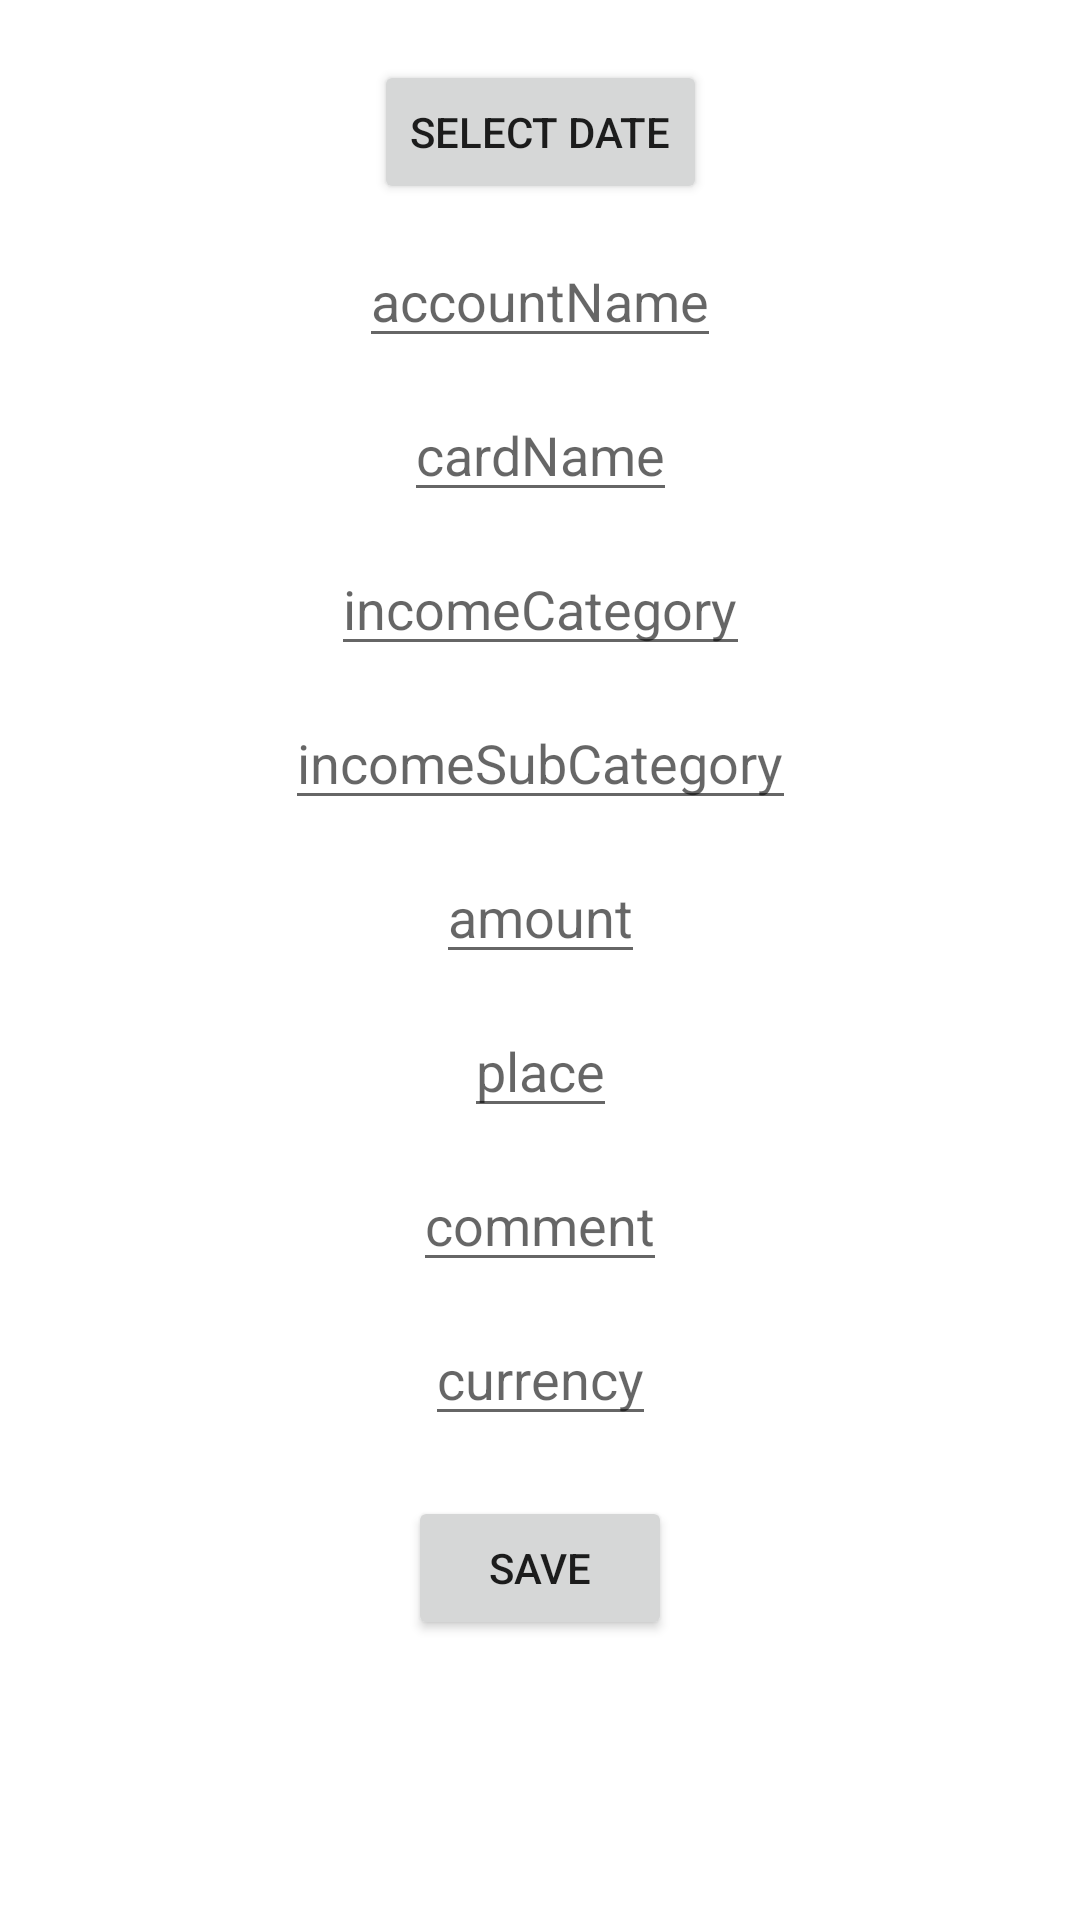

Produce the Android XML layout that renders to this screen, including the resource entries it uses.
<!-- AndroidManifest.xml: application theme Theme.GraceFinance -->
<!-- res/layout/activity_add_income.xml -->
<?xml version="1.0" encoding="utf-8"?>
<androidx.constraintlayout.widget.ConstraintLayout xmlns:android="http://schemas.android.com/apk/res/android"
    xmlns:app="http://schemas.android.com/apk/res-auto"
    xmlns:tools="http://schemas.android.com/tools"
    android:layout_width="match_parent"
    android:layout_height="match_parent"
    tools:context=".AddIncomeActivity">

    <Button
        android:id="@+id/date_picker_button"
        android:layout_width="wrap_content"
        android:layout_height="wrap_content"
        android:text="Select Date"
        app:layout_constraintEnd_toEndOf="parent"
        app:layout_constraintStart_toStartOf="parent"
        app:layout_constraintTop_toTopOf="parent"
        android:layout_marginTop="20dp"/>

    <EditText
        android:id="@+id/etAccountName"
        android:layout_width="wrap_content"
        android:layout_height="wrap_content"
        android:layout_marginTop="10dp"
        android:hint="accountName"
        app:layout_constraintEnd_toEndOf="parent"
        app:layout_constraintStart_toStartOf="parent"
        app:layout_constraintTop_toBottomOf="@+id/date_picker_button" />
    <EditText
        android:id="@+id/etCardName"
        android:layout_width="wrap_content"
        android:layout_height="wrap_content"
        android:layout_marginTop="10dp"
        android:hint="cardName"
        app:layout_constraintEnd_toEndOf="parent"
        app:layout_constraintStart_toStartOf="parent"
        app:layout_constraintTop_toBottomOf="@+id/etAccountName" />
    <EditText
        android:id="@+id/etIncomeCategory"
        android:layout_width="wrap_content"
        android:layout_height="wrap_content"
        android:layout_marginTop="10dp"
        android:hint="incomeCategory"
        app:layout_constraintEnd_toEndOf="parent"
        app:layout_constraintStart_toStartOf="parent"
        app:layout_constraintTop_toBottomOf="@+id/etCardName" />
    <EditText
        android:id="@+id/etIncomeSubCategory"
        android:layout_width="wrap_content"
        android:layout_height="wrap_content"
        android:layout_marginTop="10dp"
        android:hint="incomeSubCategory"
        app:layout_constraintEnd_toEndOf="parent"
        app:layout_constraintStart_toStartOf="parent"
        app:layout_constraintTop_toBottomOf="@+id/etIncomeCategory" />

    <EditText
        android:id="@+id/etAmount"
        android:layout_width="wrap_content"
        android:layout_height="wrap_content"
        android:layout_marginTop="10dp"
        android:hint="amount"
        app:layout_constraintEnd_toEndOf="parent"
        app:layout_constraintStart_toStartOf="parent"
        app:layout_constraintTop_toBottomOf="@+id/etIncomeSubCategory" />
    <EditText
        android:id="@+id/etPlace"
        android:layout_width="wrap_content"
        android:layout_height="wrap_content"
        android:layout_marginTop="10dp"
        android:hint="place"
        app:layout_constraintEnd_toEndOf="parent"
        app:layout_constraintStart_toStartOf="parent"
        app:layout_constraintTop_toBottomOf="@+id/etAmount" />
    <EditText
        android:id="@+id/etComment"
        android:layout_width="wrap_content"
        android:layout_height="wrap_content"
        android:layout_marginTop="10dp"
        android:hint="comment"
        app:layout_constraintEnd_toEndOf="parent"
        app:layout_constraintStart_toStartOf="parent"
        app:layout_constraintTop_toBottomOf="@+id/etPlace" />
    <EditText
        android:id="@+id/etCurrency"
        android:layout_width="wrap_content"
        android:layout_height="wrap_content"
        android:layout_marginTop="10dp"
        android:hint="currency"
        app:layout_constraintEnd_toEndOf="parent"
        app:layout_constraintStart_toStartOf="parent"
        app:layout_constraintTop_toBottomOf="@+id/etComment" />

    <Button
        android:id="@+id/btnSaveIncome"
        android:layout_width="wrap_content"
        android:layout_height="wrap_content"
        android:text="Save"
        app:layout_constraintEnd_toEndOf="parent"
        app:layout_constraintStart_toStartOf="parent"
        android:layout_marginTop="20dp"
        app:layout_constraintTop_toBottomOf="@+id/etCurrency"/>

</androidx.constraintlayout.widget.ConstraintLayout>
<!-- resources referenced by this layout -->
<resources>
  <style name="Theme.GraceFinance" parent="Theme.MaterialComponents.Light.DarkActionBar">
          
          <item name="colorPrimary">@color/purple_500</item>
          <item name="colorPrimaryVariant">@color/purple_700</item>
          <item name="colorOnPrimary">@color/white</item>
          
          <item name="colorSecondary">@color/teal_200</item>
          <item name="colorSecondaryVariant">@color/teal_700</item>
          <item name="colorOnSecondary">@color/black</item>
          
          <item name="android:statusBarColor">?attr/colorPrimaryVariant</item>
          
          <item name="android:forceDarkAllowed" tools:targetApi="q">false</item>
      </style>
  <!-- not gathered from this repository: default colours our renderer supplied (Android Studio template values) -->
  <color name="purple_500">#FF6200EE</color>
  <color name="purple_700">#FF3700B3</color>
  <color name="teal_200">#FF03DAC5</color>
  <color name="teal_700">#FF018786</color>
  <color name="black">#FF000000</color>
  <color name="white">#FFFFFFFF</color>
</resources>
